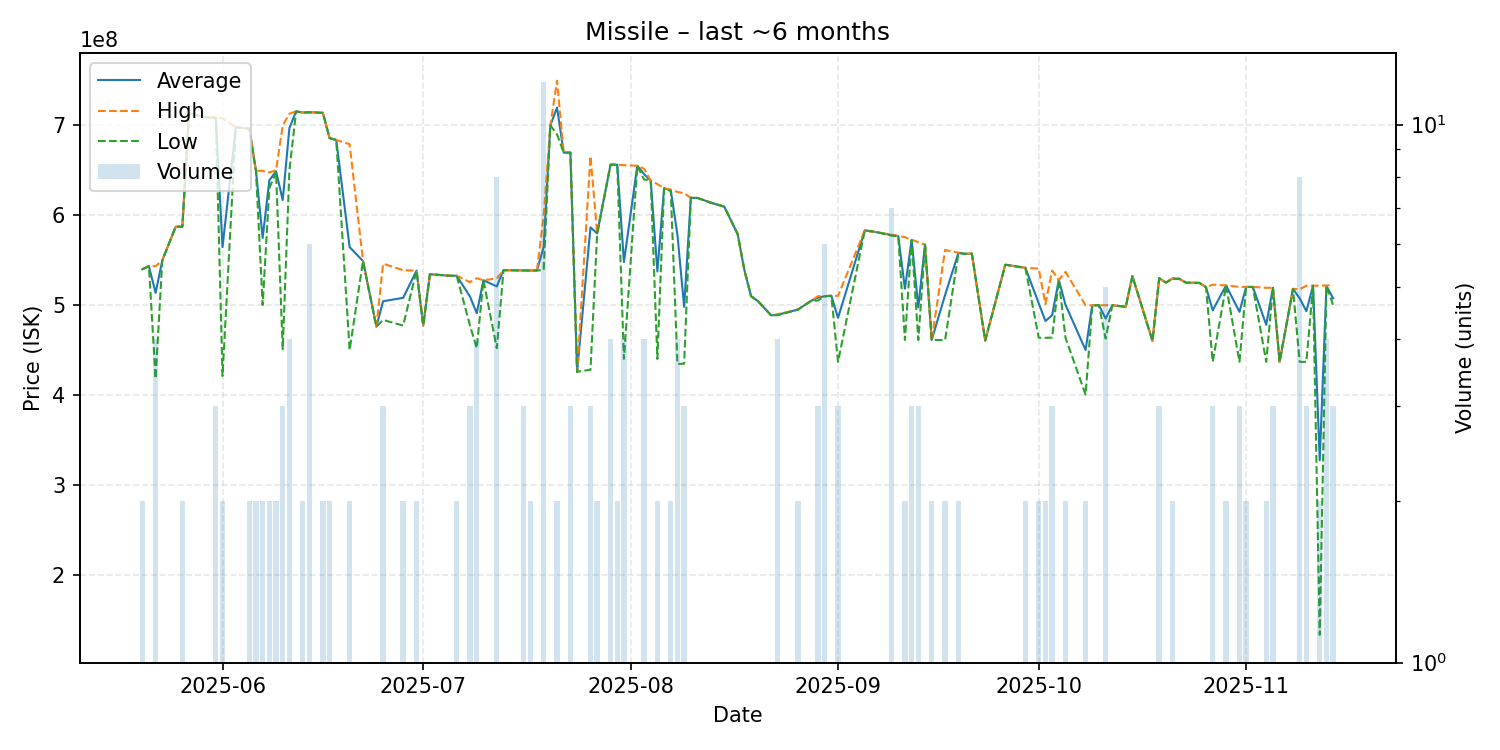

The data file committed next to this chart (first rows):
date, average, highest, lowest, order_count, volume
2025-05-20, 539850000, 539900000, 539800000, 2, 2
2025-05-21, 543200000, 543200000, 543200000, 1, 1
2025-05-22, 513550000, 543300000, 418100000, 4, 4
2025-05-23, 549700000, 549700000, 549700000, 1, 1
2025-05-25, 587100000, 587100000, 587100000, 1, 1
2025-05-26, 587300000, 587300000, 587300000, 2, 2
2025-05-27, 713700000, 713700000, 713700000, 1, 1
2025-05-29, 709400000, 709400000, 709400000, 1, 1
2025-05-31, 708400000, 708450000, 708350000, 3, 3
2025-06-01, 564450000, 707900000, 421000000, 2, 2
2025-06-03, 697800000, 697800000, 697800000, 1, 1
2025-06-05, 696450000, 696500000, 696400000, 2, 2
2025-06-06, 649450000, 649500000, 649400000, 2, 2
2025-06-07, 574700000, 649400000, 500000000, 2, 2
2025-06-08, 638850000, 647700000, 630000000, 2, 2
2025-06-09, 648950000, 650000000, 647900000, 2, 2
2025-06-10, 616866667, 699900000, 450800000, 3, 3
2025-06-11, 697000000, 713000000, 650000000, 4, 4
2025-06-12, 715600000, 715600000, 715600000, 1, 1
2025-06-13, 714250000, 714300000, 714200000, 2, 2
2025-06-14, 714700000, 714900000, 714300000, 3, 6
2025-06-15, 714300000, 714300000, 714300000, 1, 1
2025-06-16, 713950000, 714000000, 713900000, 2, 2
2025-06-17, 686000000, 686300000, 685700000, 2, 2
2025-06-18, 683700000, 683700000, 683700000, 1, 1
2025-06-20, 564500000, 679000000, 450000000, 2, 2
2025-06-22, 549000000, 549000000, 549000000, 1, 1
2025-06-24, 476000000, 476000000, 476000000, 1, 1
2025-06-25, 504266667, 546000000, 483400000, 3, 3
2025-06-28, 508000000, 538800000, 477200000, 2, 2
2025-06-30, 538300000, 538300000, 538300000, 1, 2
2025-07-01, 477100000, 477100000, 477100000, 1, 1
2025-07-02, 534300000, 534300000, 534300000, 1, 1
2025-07-05, 532600000, 532600000, 532600000, 1, 1
2025-07-06, 532700000, 532700000, 532700000, 2, 2
2025-07-08, 509300000, 525450000, 477000000, 3, 3
2025-07-09, 490925000, 529850000, 452000000, 4, 4
2025-07-10, 527600000, 527600000, 527600000, 1, 1
2025-07-12, 520712500, 529700000, 452000000, 8, 8
2025-07-13, 538800000, 538800000, 538800000, 1, 1
2025-07-16, 538533333, 538600000, 538500000, 2, 3
2025-07-17, 538450000, 538500000, 538400000, 2, 2
2025-07-18, 538500000, 538500000, 538500000, 1, 1
2025-07-19, 564558333, 599000000, 538800000, 9, 12
2025-07-20, 700000000, 700000000, 700000000, 1, 1
2025-07-21, 719850000, 749700000, 690000000, 2, 2
2025-07-22, 669600000, 669600000, 669600000, 1, 1
2025-07-23, 669666667, 669700000, 669600000, 3, 3
2025-07-24, 425700000, 425700000, 425700000, 1, 1
2025-07-26, 586466667, 665700000, 428000000, 3, 3
2025-07-27, 579750000, 579800000, 579700000, 2, 2
2025-07-29, 656325000, 656550000, 656100000, 4, 4
2025-07-30, 656200000, 656200000, 656200000, 2, 2
2025-07-31, 547875000, 655650000, 440100000, 4, 4
2025-08-02, 655000000, 655000000, 655000000, 1, 1
2025-08-03, 645800000, 651800000, 639800000, 4, 4
2025-08-04, 638600000, 638600000, 638600000, 1, 1
2025-08-05, 537350000, 634700000, 440000000, 2, 2
2025-08-06, 629900000, 629900000, 629900000, 1, 1
2025-08-07, 627700000, 628600000, 626800000, 2, 2
... 69 more rows
